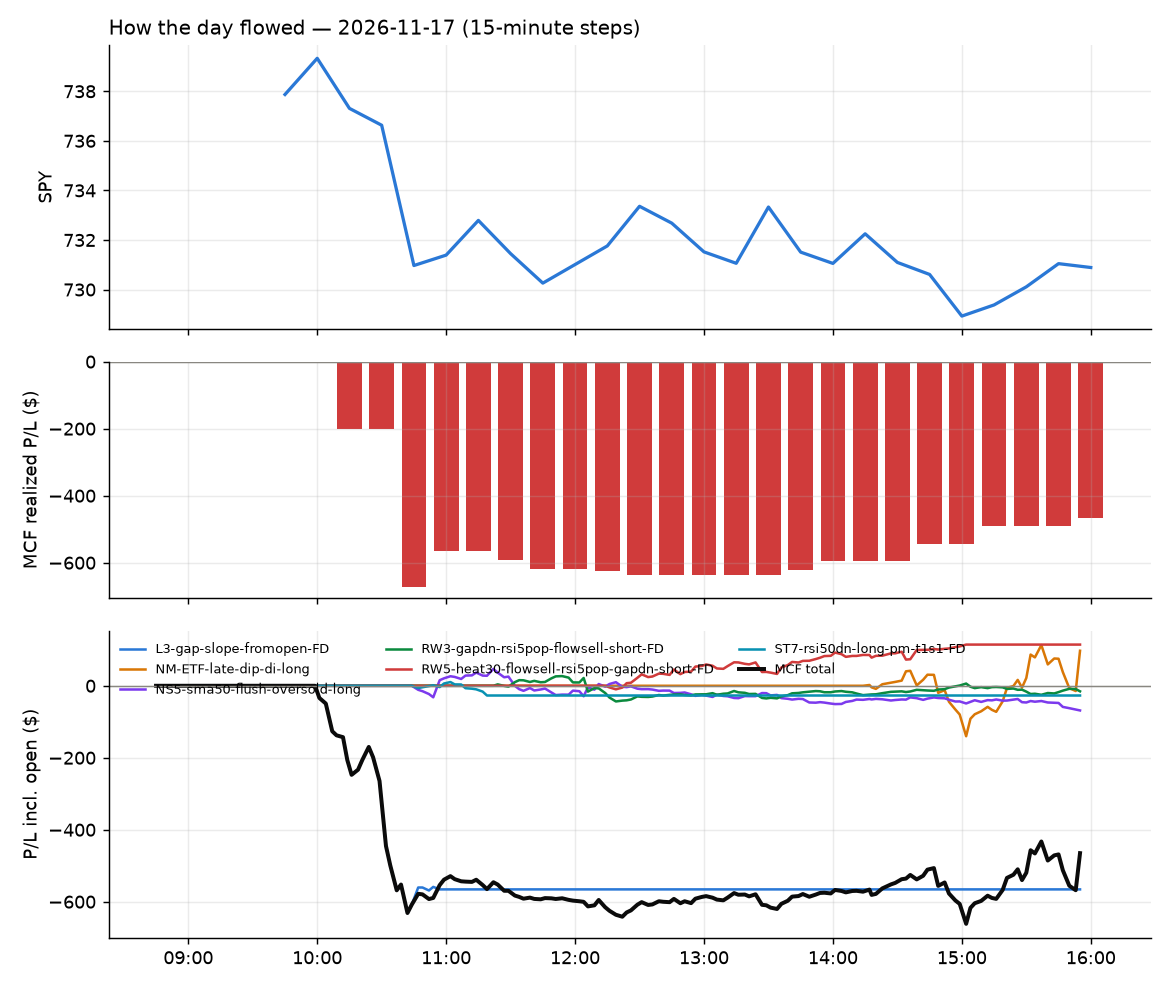

Source data for this figure (header and first rows):
id, run_id, symbol, strategy, side, date, signal_time, entry_time, entry, stop, target, exit_time, exit, exit_reason, r_multiple, mae_r, mfe_r, success, shares, pnl, broker_order_id, slip_bps, pnl_adj, r_raw
5270, 1, BEZ, L3-gap-slope-fromopen-FD, -1, 2026-11-17, 2026-11-17 10:00:29.620684-05:00, 2026-11-17 10:00:38.295632-05:00, 7.889, 8.323, 7.497, 2026-11-17 10:10:20.027021-05:00, 8.34, stop, -1.089, -1.017, 0.06717, , 446, -201.1, 72f3ae3d-d3a8-4203-9b37-ee51ce9c600f, 26.39, -210.5, -1.04
5282, 1, BLMN, L3-gap-slope-fromopen-FD, -1, 2026-11-17, 2026-11-17 10:05:30.927284-05:00, 2026-11-17 10:05:31.428546-05:00, 10.62, 10.82, 10.46, 2026-11-17 10:55:33.856707-05:00, 10.46, target, 0.7851, -0.9169, 0.8425, , 332, 53.12, c0cce439-7053-4cee-b5fa-8a9324806cc2, 18.8, 52.6, 0.793
5272, 1, BEZ, L3-gap-slope-fromopen-FD, -1, 2026-11-17, 2026-11-17 10:10:30.993705-05:00, 2026-11-17 10:10:33.127297-05:00, 8.3, 8.693, 7.867, 2026-11-17 10:41:17.892881-05:00, 8.71, stop, -1.098, -1.018, 0.2674, , 426, -174.7, 16d982a3-a486-499c-b934-0613579ad806, -24.15, -183.7, -1.044
5275, 1, BEZ, L3-gap-slope-fromopen-FD, -1, 2026-11-17, 2026-11-17 10:20:29.568744-05:00, 2026-11-17 10:20:30.937799-05:00, 8.3, 8.733, 7.907, 2026-11-17 10:43:12.766125-05:00, 8.74, stop, -1.066, -1.086, 0.1839, , 424, -186.6, e038c700-9511-4dab-accc-3f76978ab4de, 24.04, -195.6, -1.017
5277, 1, BLMN, L3-gap-slope-fromopen-FD, -1, 2026-11-17, 2026-11-17 10:30:32.692199-05:00, 2026-11-17 10:30:34.359511-05:00, 10.77, 10.97, 10.61, 2026-11-17 10:43:10.392091-05:00, 10.61, target, 0.7851, -0.1735, 0.8326, , 320, 51.2, 1015230c-ba1b-4811-9252-d689338f0c2a, 18.54, 50.69, 0.793
5276, 1, BEZ, L3-gap-slope-fromopen-FD, -1, 2026-11-17, 2026-11-17 10:30:31.884847-05:00, 2026-11-17 10:30:45.667258-05:00, 8.391, 8.763, 7.937, 2026-11-17 10:43:47.468426-05:00, 8.77, stop, -1.077, -1.02, 0.1247, , 423, -160.5, ccb99ee7-38c5-4e5b-8c2c-ae3ac1980bc5, -48.72, -169.5, -1.02
5280, 1, BLMN, L3-gap-slope-fromopen-FD, -1, 2026-11-17, 2026-11-17 10:40:32.097276-05:00, 2026-11-17 10:40:32.863108-05:00, 10.7, 10.9, 10.54, 2026-11-17 10:45:34.064009-05:00, 10.54, target, 0.7851, -0.1239, 0.793, , 329, 52.64, d30cf589-bddb-4664-9acb-504d4097a3d8, 18.66, 52.12, 0.793
5284, 1, NKE, ST7-rsi50dn-long-pm-t1s1-FD, 1, 2026-11-17, 2026-11-17 10:45:56.559540-05:00, 2026-11-17 10:45:59.411990-05:00, 38.82, 38.53, 39.16, 2026-11-17 11:19:18.120388-05:00, 38.52, stop, -1.116, -0.857, 0.7028, , 90, -27.05, f7c3d8ec-d4a9-4509-87d4-c1b249ec295c, -6.436, -29.3, -1.03
5309, 1, VST, NS5-sma50-flush-oversold-long, 1, 2026-11-17, 2026-11-17 10:46:12.323494-05:00, 2026-11-17 10:46:13.668272-05:00, 128.2, 126.2, 130.2, 2026-11-17 15:55:53.890326-05:00, 126.6, flatten, -0.8111, -0.7805, 0.8025, , 27, -43.99, d94a84fc-9e60-4dc2-a05d-ac4386b2aad2, 3.823, -44.76, -0.7972
5310, 1, EWT, RW3-gapdn-rsi5pop-flowsell-short-FD, -1, 2026-11-17, 2026-11-17 11:20:40.748542-05:00, 2026-11-17 11:20:41.030667-05:00, 88.4, 89.66, 87.24, 2026-11-17 15:55:55.894304-05:00, 88.32, flatten, 0.04759, -0.6496, 0.6021, , 39, 3.16, c8e38f33-8918-4291-bd21-9c44f5e8cbca, 5.653, 2.343, 0.06419
5287, 1, NKE, NS5-sma50-flush-oversold-long, 1, 2026-11-17, 2026-11-17 11:20:54.215723-05:00, 2026-11-17 11:20:55.949931-05:00, 38.42, 38.16, 38.79, 2026-11-17 11:31:39.768169-05:00, 38.15, stop, -1.127, -1.032, 0.3821, , 91, -24.57, 36862f42-4c46-4891-ab33-f35ba79e0004, -14.29, -26.84, -1.032
5288, 1, KBE, RW3-gapdn-rsi5pop-flowsell-short-FD, -1, 2026-11-17, 2026-11-17 12:05:48.505448-05:00, 2026-11-17 12:05:50.236856-05:00, 65.15, 65.29, 64.61, 2026-11-17 12:13:51.299407-05:00, 65.29, stop, -1.204, -0.9673, 1.175, , 54, -7.56, c7a80a61-2734-4d7d-9a38-35550b5c54a2, -30.79, -9.41, -0.9673
5290, 1, KRE, RW3-gapdn-rsi5pop-flowsell-short-FD, -1, 2026-11-17, 2026-11-17 12:05:49.591884-05:00, 2026-11-17 12:05:52.591062-05:00, 71.26, 71.47, 70.68, 2026-11-17 12:16:41.582066-05:00, 71.49, stop, -1.306, -0.7968, 0.9925, , 49, -11.04, 7b45cfaa-7c33-4ae7-85fd-8954a400abcf, -26.69, -12.88, -1.12
5298, 1, DE, RW5-heat30-flowsell-rsi5pop-gapdn-short-…, -1, 2026-11-17, 2026-11-17 12:15:38.025876-05:00, 2026-11-17 12:15:39.100696-05:00, 652.6, 658.5, 648.2, 2026-11-17 14:38:09.208575-05:00, 648.2, target, 0.7351, -0.2956, 0.9208, , 5, 22.24, 196c96ee-ee7a-45f5-bedd-a6dc9cbfa7bf, 11.33, 21.63, 0.7557
5292, 1, IYR, RW5-heat30-flowsell-rsi5pop-gapdn-short-…, -1, 2026-11-17, 2026-11-17 12:15:48.638113-05:00, 2026-11-17 12:15:54.353555-05:00, 101.4, 101.8, 101, 2026-11-17 13:35:08.990558-05:00, 101, target, 1.102, -0.2003, 1.194, , 34, 14.46, cf7b0488-5ff4-480c-ba44-f2ab477264e6, -2.495, 13.97, 1.14
5302, 1, AA, RW5-heat30-flowsell-rsi5pop-gapdn-short-…, -1, 2026-11-17, 2026-11-17 12:20:27.493779-05:00, 2026-11-17 12:20:32.812599-05:00, 37.63, 38.11, 37.29, 2026-11-17 15:00:08.439908-05:00, 37.29, target, 0.6977, -0.1043, 0.7494, , 93, 31.61, 8d336053-54d6-4320-98de-92cdb6e9f4a2, 18.6, 31.16, 0.7078
5303, 1, RNR, RW5-heat30-flowsell-rsi5pop-gapdn-short-…, -1, 2026-11-17, 2026-11-17 12:21:01.917104-05:00, 2026-11-17 12:21:04.806794-05:00, 354.5, 356.9, 352.3, 2026-11-17 15:01:28.382657-05:00, 352.3, target, 0.9141, -0.2094, 1.032, , 9, 19.89, e016ecba-a4d8-4a79-9772-8506ce34eacb, 2.256, 19.45, 0.9348
5294, 1, XHB, RW5-heat30-flowsell-rsi5pop-gapdn-short-…, -1, 2026-11-17, 2026-11-17 12:21:13.622223-05:00, 2026-11-17 12:21:17.085468-05:00, 100.7, 101.5, 99.91, 2026-11-17 13:59:08.107299-05:00, 99.91, target, 0.8381, -0.03409, 0.841, , 35, 26.25, cc2a2bf2-d658-4600-8571-7cee11684fc5, 6.453, 25.81, 0.8524
5297, 1, LABD, NM-ETF-late-dip-di-long, 1, 2026-11-17, 2026-11-17 14:15:50.406413-05:00, 2026-11-17 14:15:56.998301-05:00, 8.24, 8.031, 8.307, 2026-11-17 14:37:08.328424-05:00, 8.31, target, 0.3146, -0.2151, 0.3346, , 430, 30.1, 53edc452-3136-47cb-968e-26e0916e5d69, 30.43, 28.3, 0.3346
5311, 1, SOXL, NM-ETF-late-dip-di-long, 1, 2026-11-17, 2026-11-17 14:31:03.525905-05:00, 2026-11-17 14:31:05.295158-05:00, 46.89, 43.69, 48.63, 2026-11-17 15:55:40.380612-05:00, 47.48, flatten, 0.18, -0.3924, 0.2225, , 64, 37.83, e10ef314-0438-4ce5-806c-53f0f44b3ce9, -20.88, 36.81, 0.185
5312, 1, TECL, NM-ETF-late-dip-di-long, 1, 2026-11-17, 2026-11-17 14:31:06.034191-05:00, 2026-11-17 14:31:06.631477-05:00, 121.6, 117.3, 123.8, 2026-11-17 15:55:40.189730-05:00, 122.4, flatten, 0.1844, -0.5118, 0.2187, , 28, 22.96, d68a0d75-3f47-4db5-81ef-46c6054db22c, -4.933, 22.2, 0.1908
5313, 1, TQQQ, NM-ETF-late-dip-di-long, 1, 2026-11-17, 2026-11-17 14:31:07.270408-05:00, 2026-11-17 14:31:08.256717-05:00, 51.15, 49.93, 51.82, 2026-11-17 15:55:51.168391-05:00, 51.24, flatten, 0.06399, -0.6004, 0.3208, , 68, 6.41, 28afd393-ab24-4f0f-a300-ab3fbcf5ad0f, -7.814, 5.29, 0.07753
